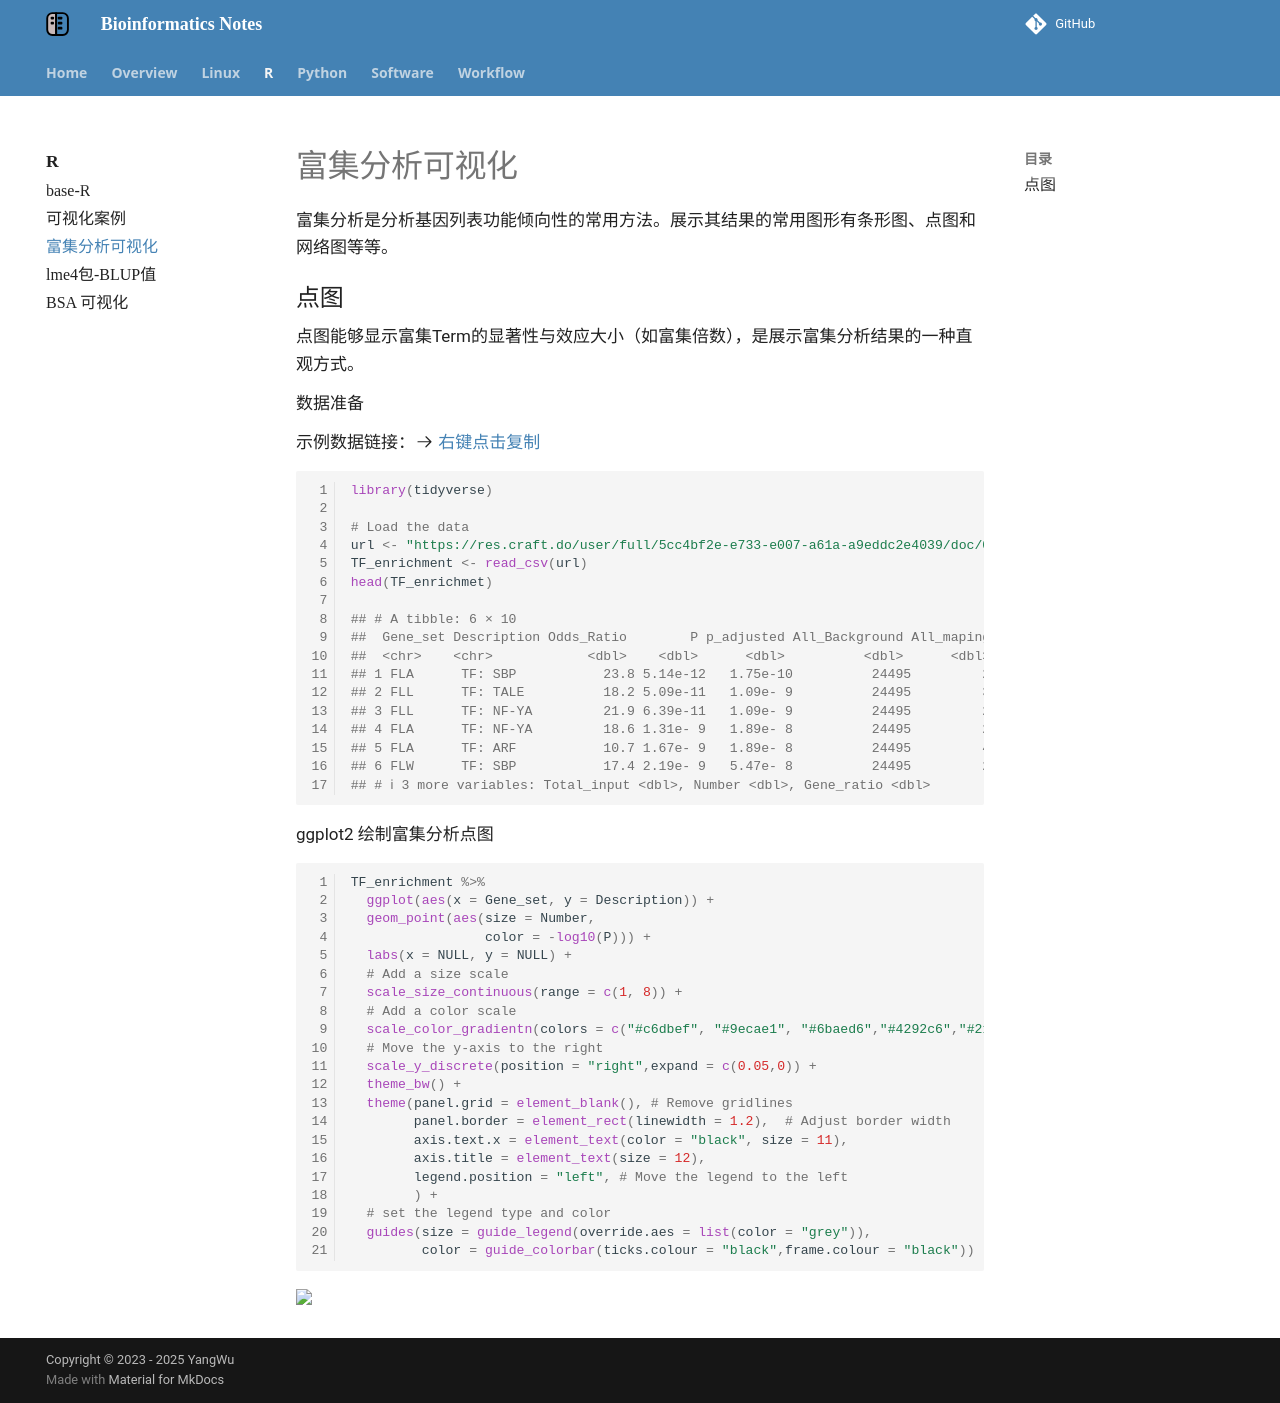

repository: YanggWu/Bioinfo-Notes · page: R/enrichment_plot/index.html · generator: mkdocs

# 富集分析可视化

富集分析是分析基因列表功能倾向性的常用方法。展示其结果的常用图形有条形图、点图和网络图等等。

## 点图

点图能够显示富集Term的显著性与效应大小（如富集倍数），是展示富集分析结果的一种直观方式。

**数据准备**

示例数据链接：:octicons-arrow-right-24: [右键点击复制](https://res.craft.do/user/full/5cc4bf2e-e733-e007-a61a-a9eddc2e4039/doc/0376635D-1D96-42C7-B159-CA35BE60F6A3/5194F445-7105-4A86-9E1B-4A3DD0BE9B43_2/mvJ3tYxlXfrM1yuLAdLqm7mQn9yXyBN7xqQcFX25u3sz/TF_dot_Data.csv)

```R
library(tidyverse)

# Load the data
url <- "https://res.craft.do/user/full/5cc4bf2e-e733-e007-a61a-a9eddc2e4039/doc/0376635D-1D96-42C7-B159-CA35BE60F6A3/5194F445-7105-4A86-9E1B-4A3DD0BE9B43_2/mvJ3tYxlXfrM1yuLAdLqm7mQn9yXyBN7xqQcFX25u3sz/TF_dot_Data.csv"
TF_enrichment <- read_csv(url)
head(TF_enrichmet)

## # A tibble: 6 × 10
##  Gene_set Description Odds_Ratio        P p_adjusted All_Background All_maping
##  <chr>    <chr>            <dbl>    <dbl>      <dbl>          <dbl>      <dbl>
## 1 FLA      TF: SBP           23.8 5.14e-12   1.75e-10          24495         26
## 2 FLL      TF: TALE          18.2 5.09e-11   1.09e- 9          24495         30
## 3 FLL      TF: NF-YA         21.9 6.39e-11   1.09e- 9          24495         25
## 4 FLA      TF: NF-YA         18.6 1.31e- 9   1.89e- 8          24495         25
## 5 FLA      TF: ARF           10.7 1.67e- 9   1.89e- 8          24495         45
## 6 FLW      TF: SBP           17.4 2.19e- 9   5.47e- 8          24495         26
## # ℹ 3 more variables: Total_input <dbl>, Number <dbl>, Gene_ratio <dbl>
```

ggplot2 绘制富集分析点图

```R
TF_enrichment %>% 
  ggplot(aes(x = Gene_set, y = Description)) +
  geom_point(aes(size = Number,
                 color = -log10(P))) +
  labs(x = NULL, y = NULL) +
  # Add a size scale
  scale_size_continuous(range = c(1, 8)) +
  # Add a color scale
  scale_color_gradientn(colors = c("#c6dbef", "#9ecae1", "#6baed6","#4292c6","#2171b5")) +
  # Move the y-axis to the right
  scale_y_discrete(position = "right",expand = c(0.05,0)) + 
  theme_bw() +
  theme(panel.grid = element_blank(), # Remove gridlines
        panel.border = element_rect(linewidth = 1.2),  # Adjust border width
        axis.text.x = element_text(color = "black", size = 11), 
        axis.title = element_text(size = 12),
        legend.position = "left", # Move the legend to the left
        ) +
  # set the legend type and color
  guides(size = guide_legend(override.aes = list(color = "grey")), 
         color = guide_colorbar(ticks.colour = "black",frame.colour = "black"))

```

 <img src="https://raw.githubusercontent.com/yanggwu/Image/main/markdown_image/202407171640137.png" width="330">
